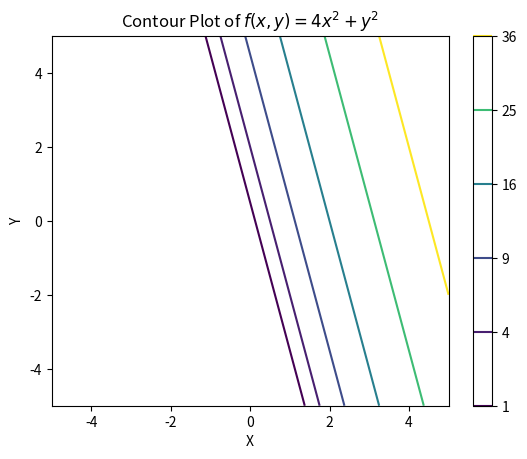

Source code (Python):
import numpy as np
import matplotlib.pyplot as plt

# Create a grid of points
x = np.linspace(-5, 5, 100)
y = np.linspace(-5, 5, 100)
X, Y = np.meshgrid(x, y)

# Define the function f(x, y) = 4x^2 + y^2
Z = 4*X*2 + Y*2

# Create the contour plot with specific levels k = 1, 4, 9, 16, 25, 36
levels = [1, 4, 9, 16, 25, 36]
plt.contour(X, Y, Z, levels, cmap='viridis')  # Apply color map

plt.colorbar()  # Show color bar
plt.title(r'Contour Plot of $f(x, y) = 4x^2 + y^2$')
plt.xlabel('X')
plt.ylabel('Y')

# Show the plot
plt.show()